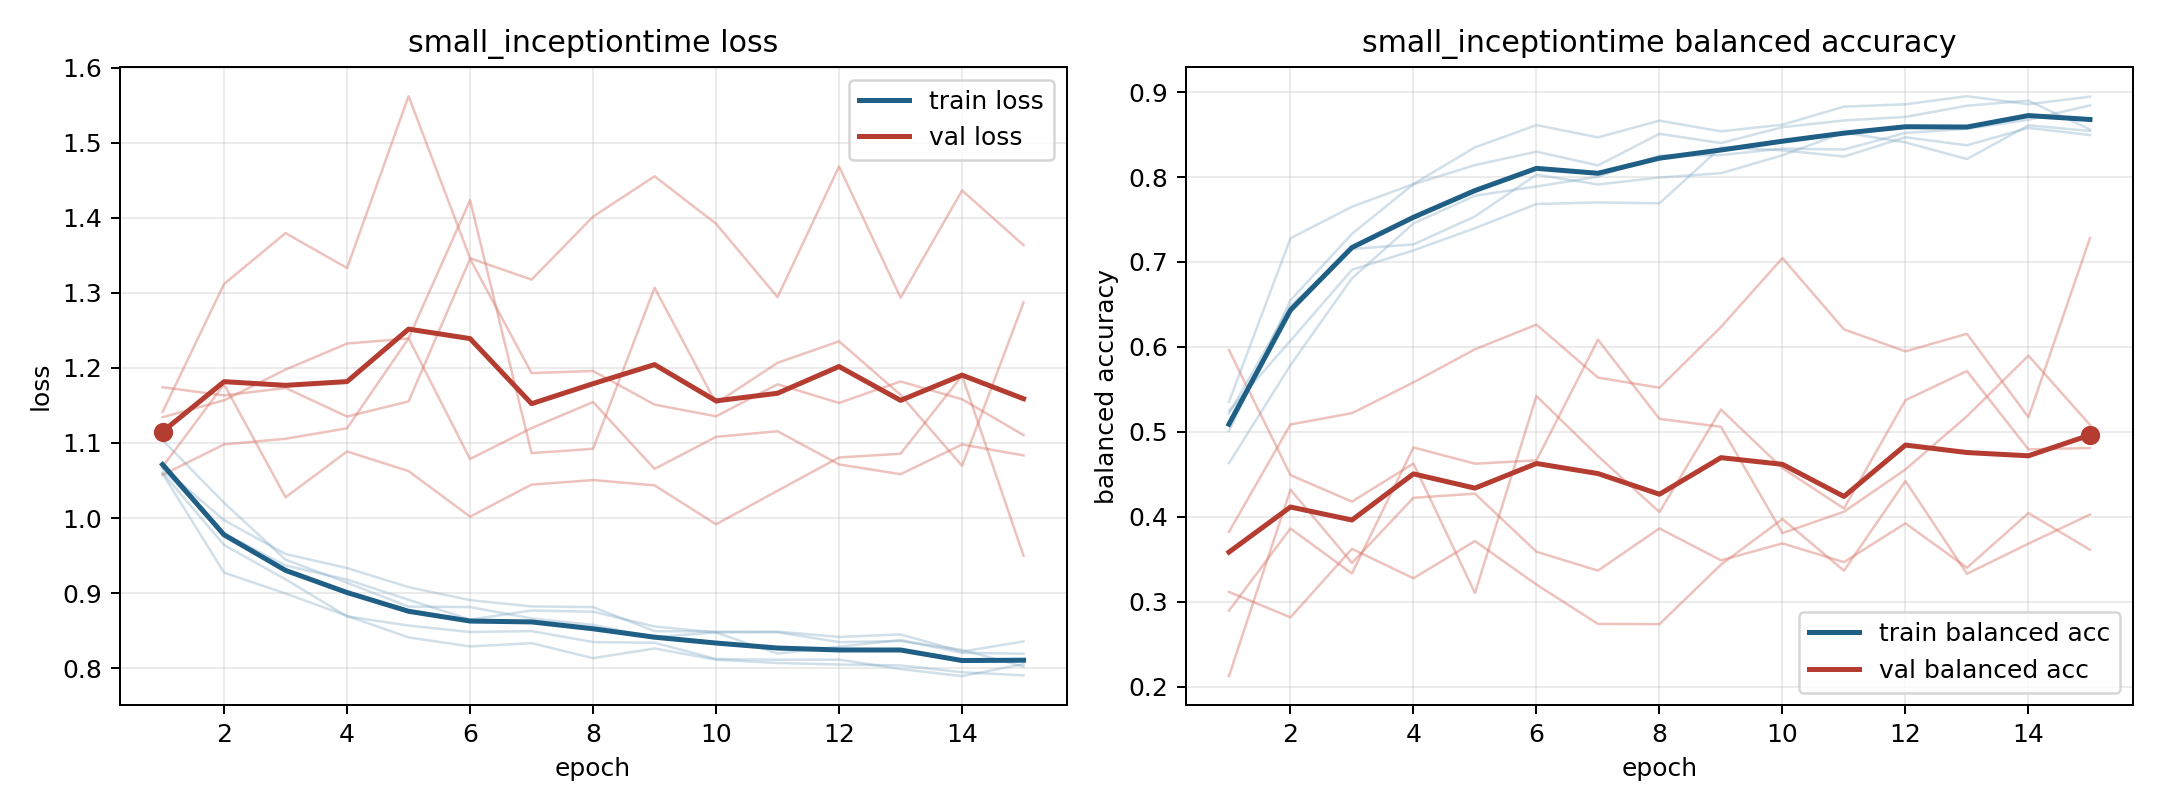

The data file committed next to this chart (first rows):
model, fold, epoch, train_loss, train_balanced_accuracy, val_loss, val_balanced_accuracy
small_inceptiontime, 1, 1, 1.061, 0.501, 1.134, 0.2896
small_inceptiontime, 1, 2, 0.9641, 0.6549, 1.157, 0.3863
small_inceptiontime, 1, 3, 0.9184, 0.7331, 1.198, 0.3334
small_inceptiontime, 1, 4, 0.869, 0.7915, 1.232, 0.4817
small_inceptiontime, 1, 5, 0.8568, 0.814, 1.239, 0.4626
small_inceptiontime, 1, 6, 0.8482, 0.8299, 1.423, 0.4665
small_inceptiontime, 1, 7, 0.8494, 0.8137, 1.087, 0.6085
small_inceptiontime, 1, 8, 0.8349, 0.8509, 1.092, 0.5154
small_inceptiontime, 1, 9, 0.8338, 0.8399, 1.307, 0.5061
small_inceptiontime, 1, 10, 0.8123, 0.8586, 1.153, 0.3809
small_inceptiontime, 1, 11, 0.8112, 0.8666, 1.207, 0.4061
small_inceptiontime, 1, 12, 0.8114, 0.8707, 1.235, 0.4558
small_inceptiontime, 1, 13, 0.7989, 0.8839, 1.164, 0.5185
small_inceptiontime, 1, 14, 0.7895, 0.8899, 1.07, 0.5898
small_inceptiontime, 1, 15, 0.8055, 0.856, 1.287, 0.5083
small_inceptiontime, 2, 1, 1.104, 0.4632, 1.057, 0.5964
small_inceptiontime, 2, 2, 1.02, 0.5785, 1.098, 0.4492
small_inceptiontime, 2, 3, 0.9445, 0.6808, 1.106, 0.418
small_inceptiontime, 2, 4, 0.9139, 0.7454, 1.12, 0.4628
small_inceptiontime, 2, 5, 0.8821, 0.778, 1.239, 0.3104
small_inceptiontime, 2, 6, 0.8814, 0.7888, 1.079, 0.5422
small_inceptiontime, 2, 7, 0.8663, 0.8004, 1.12, 0.4716
small_inceptiontime, 2, 8, 0.8576, 0.8252, 1.155, 0.4057
small_inceptiontime, 2, 9, 0.8415, 0.8258, 1.065, 0.5264
small_inceptiontime, 2, 10, 0.8477, 0.8335, 1.108, 0.4574
small_inceptiontime, 2, 11, 0.8478, 0.8323, 1.116, 0.4099
small_inceptiontime, 2, 12, 0.8348, 0.8519, 1.071, 0.5374
small_inceptiontime, 2, 13, 0.8362, 0.8567, 1.058, 0.5716
small_inceptiontime, 2, 14, 0.8244, 0.8673, 1.098, 0.4795
small_inceptiontime, 2, 15, 0.8022, 0.8843, 1.083, 0.4811
small_inceptiontime, 3, 1, 1.059, 0.5353, 1.141, 0.2126
small_inceptiontime, 3, 2, 0.9273, 0.7279, 1.312, 0.4321
small_inceptiontime, 3, 3, 0.8995, 0.765, 1.38, 0.3458
small_inceptiontime, 3, 4, 0.8697, 0.7918, 1.333, 0.4225
small_inceptiontime, 3, 5, 0.841, 0.8349, 1.562, 0.4274
small_inceptiontime, 3, 6, 0.829, 0.8611, 1.346, 0.359
small_inceptiontime, 3, 7, 0.8334, 0.8466, 1.318, 0.3368
small_inceptiontime, 3, 8, 0.8134, 0.8663, 1.402, 0.3865
small_inceptiontime, 3, 9, 0.8263, 0.8537, 1.455, 0.3489
small_inceptiontime, 3, 10, 0.8113, 0.8615, 1.392, 0.3688
small_inceptiontime, 3, 11, 0.807, 0.8828, 1.294, 0.3468
small_inceptiontime, 3, 12, 0.8049, 0.8856, 1.468, 0.3924
small_inceptiontime, 3, 13, 0.8037, 0.8951, 1.294, 0.3401
small_inceptiontime, 3, 14, 0.7946, 0.8857, 1.436, 0.4045
small_inceptiontime, 3, 15, 0.7905, 0.8945, 1.364, 0.3614
small_inceptiontime, 4, 1, 1.067, 0.5247, 1.068, 0.3824
small_inceptiontime, 4, 2, 0.9972, 0.6074, 1.178, 0.5088
small_inceptiontime, 4, 3, 0.9521, 0.6908, 1.028, 0.5221
small_inceptiontime, 4, 4, 0.9334, 0.7136, 1.089, 0.5583
small_inceptiontime, 4, 5, 0.908, 0.7398, 1.063, 0.5972
small_inceptiontime, 4, 6, 0.8907, 0.7682, 1.002, 0.6263
small_inceptiontime, 4, 7, 0.8824, 0.7701, 1.045, 0.564
small_inceptiontime, 4, 8, 0.8814, 0.769, 1.051, 0.552
small_inceptiontime, 4, 9, 0.8493, 0.835, 1.044, 0.6235
small_inceptiontime, 4, 10, 0.8488, 0.8314, 0.9917, 0.7046
small_inceptiontime, 4, 11, 0.8488, 0.8241, 1.036, 0.6207
small_inceptiontime, 4, 12, 0.8416, 0.8468, 1.081, 0.5948
small_inceptiontime, 4, 13, 0.845, 0.8373, 1.086, 0.6155
small_inceptiontime, 4, 14, 0.8221, 0.8577, 1.19, 0.5173
small_inceptiontime, 4, 15, 0.8357, 0.8494, 0.9498, 0.7281
... 15 more rows
